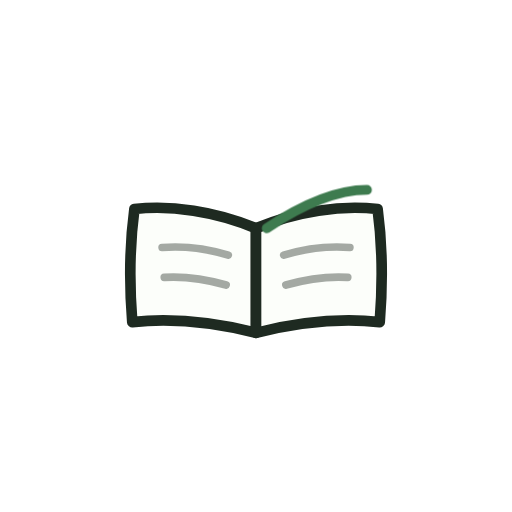
t = 0.00 s
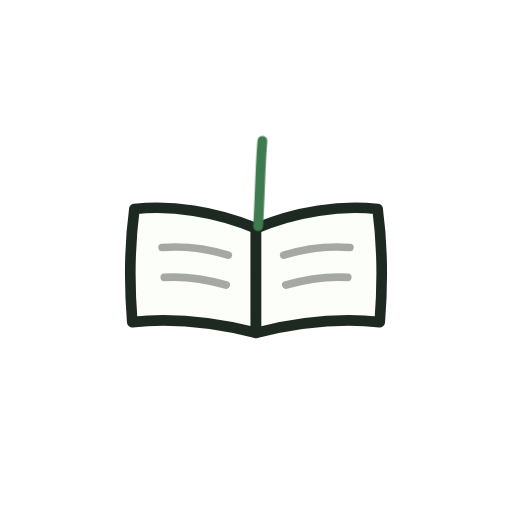
t = 0.26 s
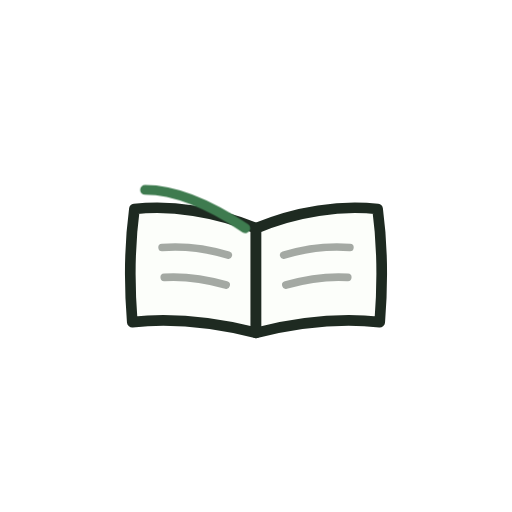
t = 0.51 s
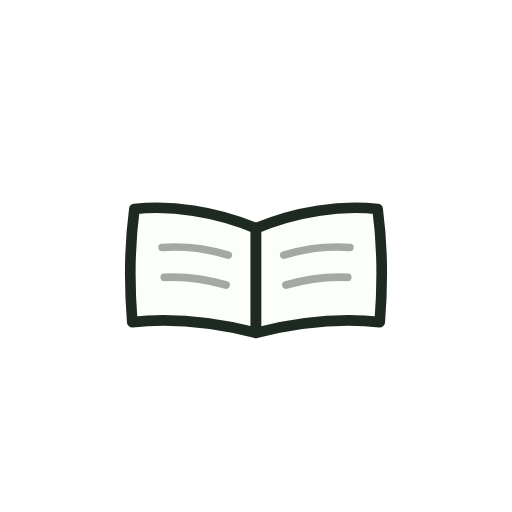
t = 0.77 s
t = 0.98 s: frame unchanged from t = 0.77 s, image omitted
t = 1.39 s: frame unchanged from t = 0.77 s, image omitted

The animated SVG that drew these frames (rendered in a browser with its animation timeline set to each time). Animation: 3 CSS @keyframes rules; one cycle of 1.60 s, repeats indefinitely.

<svg xmlns="http://www.w3.org/2000/svg" viewBox="0 0 120 120" width="120" height="120" role="img" aria-label="Reading it through">
  <style>
    .bk-ink { stroke: var(--bello-ink, #1E2A21); fill: none; stroke-linecap: round; }
    .bk-cover { fill: var(--bello-paper, #FCFEFA); stroke: var(--bello-ink, #1E2A21); stroke-width: 2.5; stroke-linejoin: round; }
    .bk-page { stroke: var(--bello-accent, #3E7B4F); fill: none; stroke-width: 2.3; stroke-linecap: round; opacity: 0; }
    /* three hand-drawn frames of a page mid-turn */
    .bk-p1 { animation: bk-p1 1.6s linear infinite; }
    .bk-p2 { animation: bk-p2 1.6s linear infinite; }
    .bk-p3 { animation: bk-p3 1.6s linear infinite; }
    @keyframes bk-p1 { 0%, 15.9% { opacity: 1; } 16%, 100% { opacity: 0; } }
    @keyframes bk-p2 { 0%, 15.9% { opacity: 0; } 16%, 31.9% { opacity: 1; } 32%, 100% { opacity: 0; } }
    @keyframes bk-p3 { 0%, 31.9% { opacity: 0; } 32%, 47.9% { opacity: 1; } 48%, 100% { opacity: 0; } }
    @media (prefers-reduced-motion: reduce) {
      .bk-p1, .bk-p2, .bk-p3 { animation: none; }
      .bk-p2 { opacity: .9; }
    }
  </style>
  <!-- open book: two facing pages, spine dips at center -->
  <path class="bk-cover" d="M60 78 C50 75.5 40 74.5 31 75.5 C30.2 65.5 30.5 56.5 31.5 49 C40 48 50.5 49.5 60 53.5 Z"/>
  <path class="bk-cover" d="M60 78 C70 75.5 80 74.5 89 75.5 C89.8 65.5 89.5 56.5 88.5 49 C80 48 69.5 49.5 60 53.5 Z"/>
  <!-- text hints -->
  <path class="bk-ink" stroke-width="1.8" opacity=".4" d="M38 58 C43.5 57.6 49 58.4 53.5 59.8"/>
  <path class="bk-ink" stroke-width="1.8" opacity=".4" d="M38.5 65 C43.5 64.7 48.5 65.5 53 66.8"/>
  <path class="bk-ink" stroke-width="1.8" opacity=".4" d="M66.5 59.8 C71 58.4 76.5 57.6 82 58"/>
  <path class="bk-ink" stroke-width="1.8" opacity=".4" d="M67 66.8 C71.5 65.5 76.5 64.7 81.5 65"/>
  <!-- turning page frames -->
  <path class="bk-page bk-p1" d="M62.5 53.5 C71.5 47.5 79.5 44.5 86 44.5"/>
  <path class="bk-page bk-p2" d="M60.5 53 C61 44 61 38.5 61.5 33"/>
  <path class="bk-page bk-p3" d="M57.5 53.5 C48.5 47.5 40.5 44.5 34 44.5"/>
</svg>
